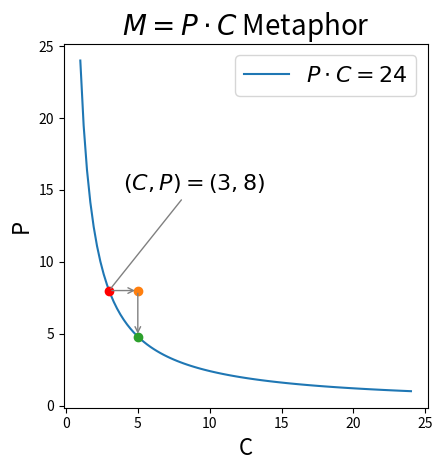

Recreate this plot in Python.
"""
    MpInverseBasic.py
"""
import numpy as np
import matplotlib.pyplot as plt

x = np.linspace(1, 24, 100)

fig, ax = plt.subplots()
ax.set_title(r"$M=P \cdot C$ Metaphor", fontsize=20)
ax.set_aspect("equal")
ax.set_xlabel("C", fontsize=16)
ax.set_ylabel("P", fontsize=16)

ax.plot(x, 24/x, label=r"$P \cdot C=24$")
ax.plot(3, 8, "o", color="red")
ax.plot(5, 8, "o")
ax.plot(5, 4.8, "o")

ax.annotate(r"$(C,P)=(3,8)$", xy=(3,8), xytext=(4,15), arrowprops=dict( arrowstyle="-", color="gray" ), fontsize=16 )
ax.annotate("", xy=(5,8), xytext=(3,8), arrowprops=dict( arrowstyle="->", color="gray" ))
ax.annotate("", xy=(5,4.8), xytext=(5,8), arrowprops=dict( arrowstyle="->", color="gray" ))

ax.legend(fontsize=16)
fig.tight_layout()
plt.show()
